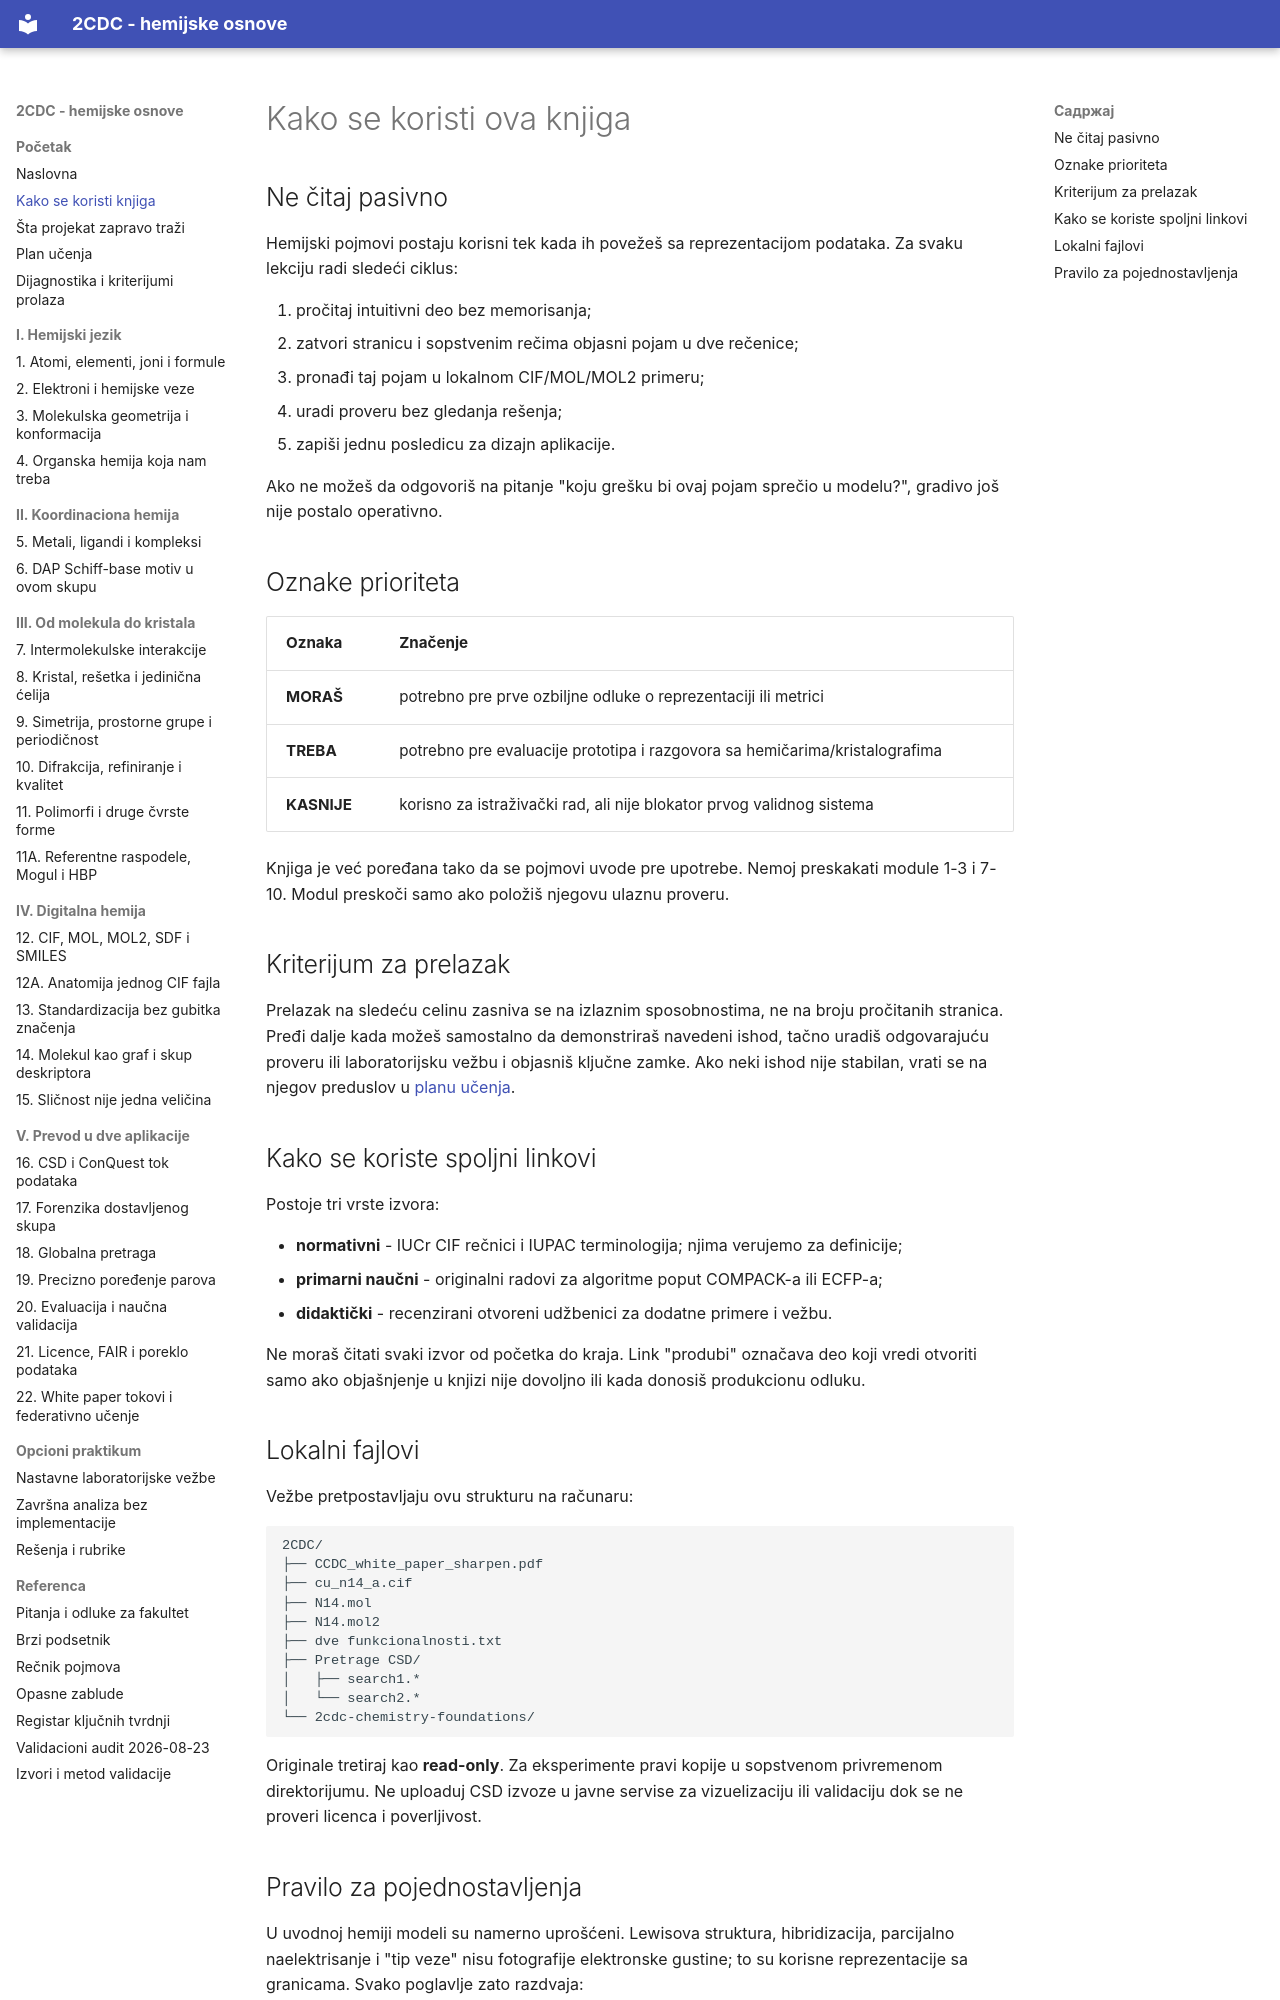

repository: nemper/crystallography-and-ml-theory · page: pocetak/kako-koristiti/index.html · generator: mkdocs

# Kako se koristi ova knjiga

## Ne čitaj pasivno

Hemijski pojmovi postaju korisni tek kada ih povežeš sa reprezentacijom podataka. Za svaku lekciju radi sledeći ciklus:

1. pročitaj intuitivni deo bez memorisanja;
2. zatvori stranicu i sopstvenim rečima objasni pojam u dve rečenice;
3. pronađi taj pojam u lokalnom CIF/MOL/MOL2 primeru;
4. uradi proveru bez gledanja rešenja;
5. zapiši jednu posledicu za dizajn aplikacije.

Ako ne možeš da odgovoriš na pitanje "koju grešku bi ovaj pojam sprečio u modelu?", gradivo još nije postalo operativno.

## Oznake prioriteta

| Oznaka | Značenje |
|---|---|
| **MORAŠ** | potrebno pre prve ozbiljne odluke o reprezentaciji ili metrici |
| **TREBA** | potrebno pre evaluacije prototipa i razgovora sa hemičarima/kristalografima |
| **KASNIJE** | korisno za istraživački rad, ali nije blokator prvog validnog sistema |

Knjiga je već poređana tako da se pojmovi uvode pre upotrebe. Nemoj preskakati module 1-3 i 7-10. Modul preskoči samo ako položiš njegovu ulaznu proveru.

## Kriterijum za prelazak

Prelazak na sledeću celinu zasniva se na izlaznim sposobnostima, ne na broju pročitanih stranica. Pređi dalje kada možeš samostalno da demonstriraš navedeni ishod, tačno uradiš odgovarajuću proveru ili laboratorijsku vežbu i objasniš ključne zamke. Ako neki ishod nije stabilan, vrati se na njegov preduslov u [planu učenja](plan-ucenja.md#zavisnosti-modula).

## Kako se koriste spoljni linkovi

Postoje tri vrste izvora:

- **normativni** - IUCr CIF rečnici i IUPAC terminologija; njima verujemo za definicije;
- **primarni naučni** - originalni radovi za algoritme poput COMPACK-a ili ECFP-a;
- **didaktički** - recenzirani otvoreni udžbenici za dodatne primere i vežbu.

Ne moraš čitati svaki izvor od početka do kraja. Link "produbi" označava deo koji vredi otvoriti samo ako objašnjenje u knjizi nije dovoljno ili kada donosiš produkcionu odluku.

## Lokalni fajlovi

Vežbe pretpostavljaju ovu strukturu na računaru:

```text
2CDC/
├── CCDC_white_paper_sharpen.pdf
├── cu_n14_a.cif
├── N14.mol
├── N14.mol2
├── dve funkcionalnosti.txt
├── Pretrage CSD/
│   ├── search1.*
│   └── search2.*
└── 2cdc-chemistry-foundations/
```

Originale tretiraj kao **read-only**. Za eksperimente pravi kopije u sopstvenom privremenom direktorijumu. Ne uploaduj CSD izvoze u javne servise za vizuelizaciju ili validaciju dok se ne proveri licenca i poverljivost.
